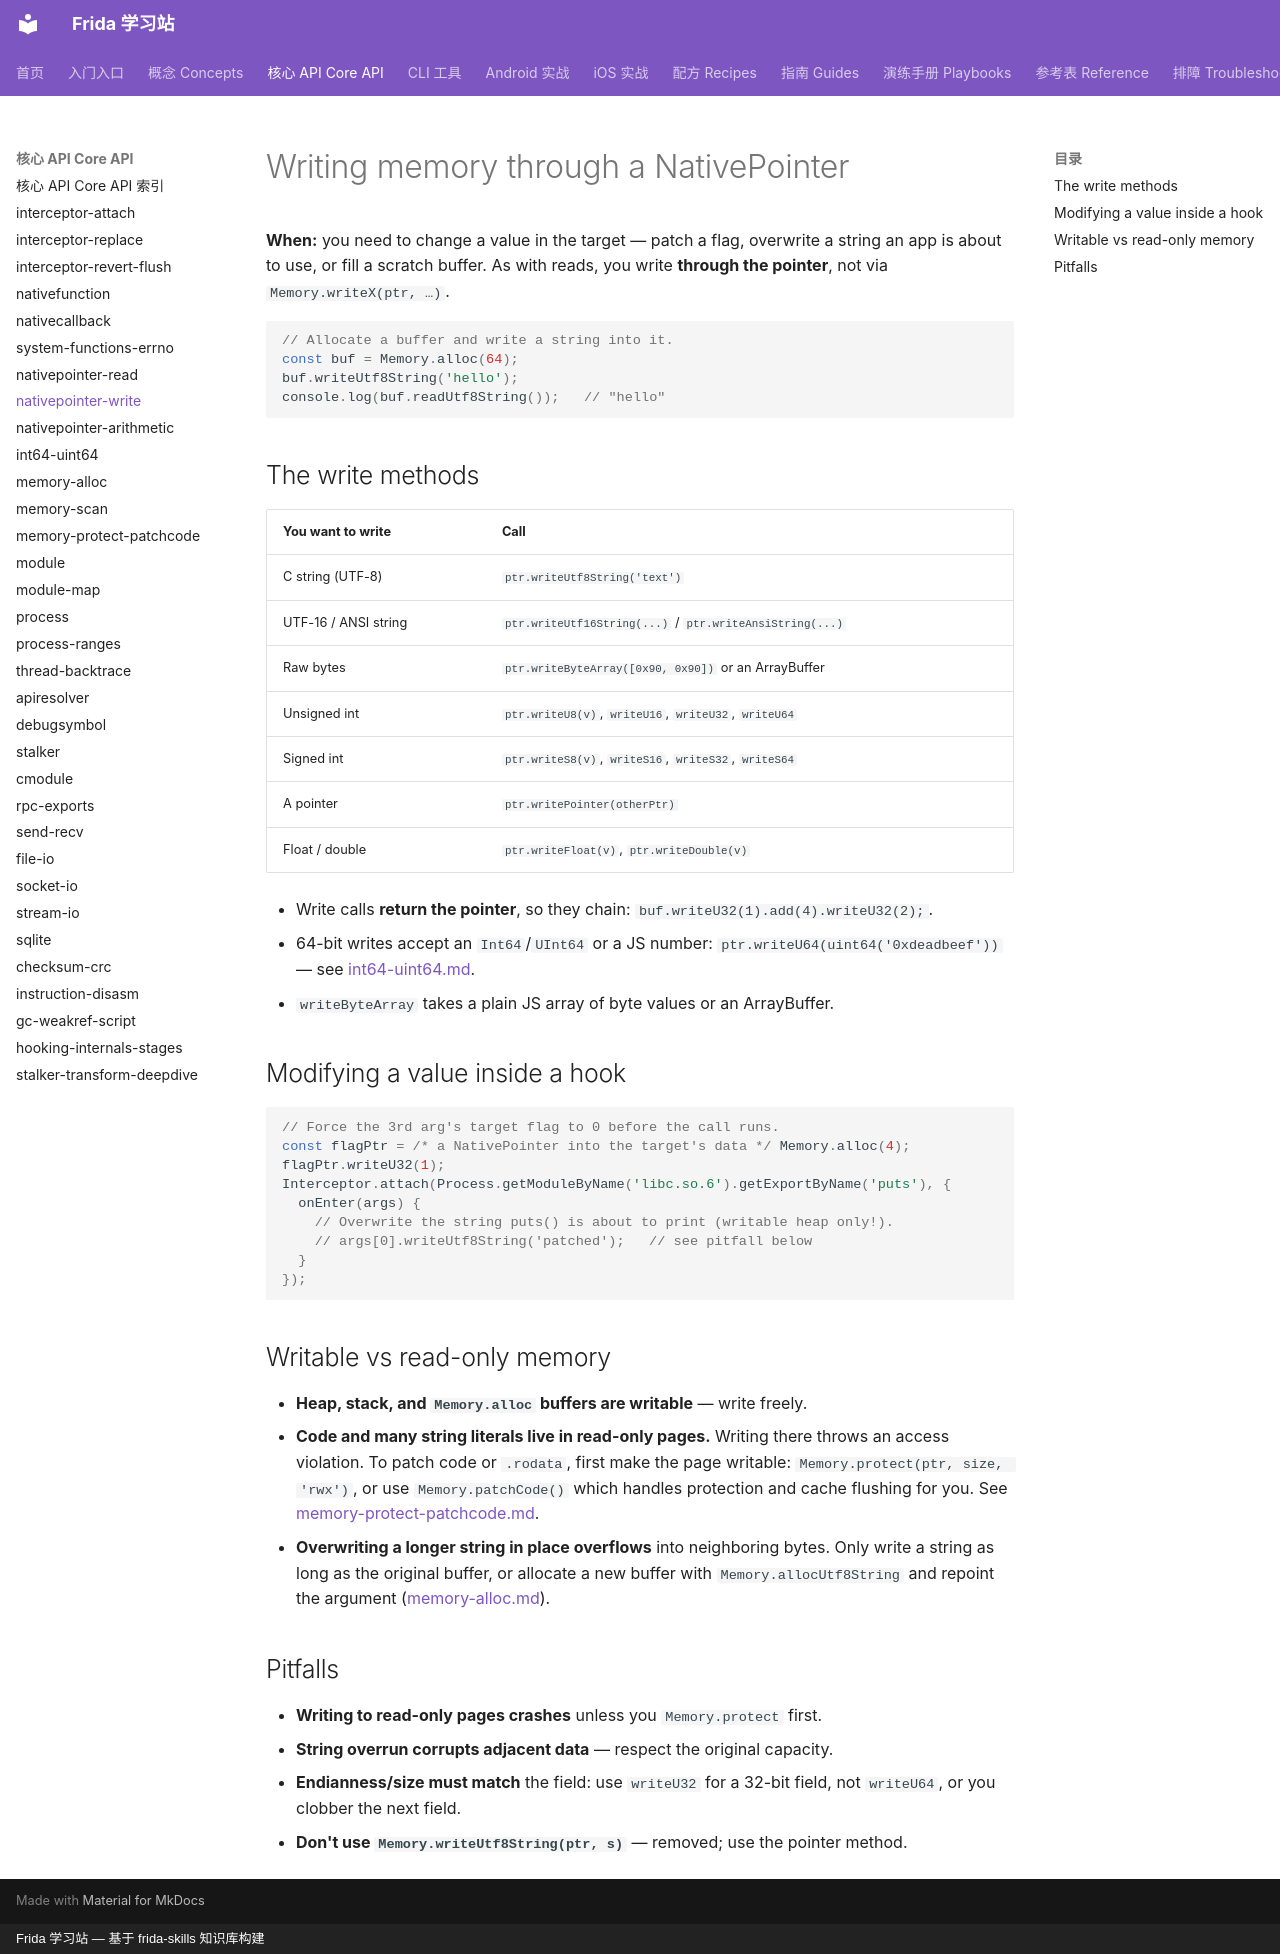

repository: android-security-engineer/frida-skills · page: references/core-api/nativepointer-write/index.html · generator: mkdocs · copyright: Frida 学习站 — 基于 frida-skills 知识库构建

---
name: nativepointer-write
description: Write memory through a NativePointer in a Frida agent — writeUtf8String, writePointer, writeU32, writeByteArray — plus the protection pitfalls of patching read-only pages (Frida 16/17).
---

# Writing memory through a NativePointer

**When:** you need to change a value in the target — patch a flag, overwrite a
string an app is about to use, or fill a scratch buffer. As with reads, you write
**through the pointer**, not via `Memory.writeX(ptr, …)`.

```js
// Allocate a buffer and write a string into it.
const buf = Memory.alloc(64);
buf.writeUtf8String('hello');
console.log(buf.readUtf8String());   // "hello"
```

## The write methods

| You want to write | Call |
| --- | --- |
| C string (UTF-8) | `ptr.writeUtf8String('text')` |
| UTF-16 / ANSI string | `ptr.writeUtf16String(...)` / `ptr.writeAnsiString(...)` |
| Raw bytes | `ptr.writeByteArray([0x90, 0x90])` or an ArrayBuffer |
| Unsigned int | `ptr.writeU8(v)`, `writeU16`, `writeU32`, `writeU64` |
| Signed int | `ptr.writeS8(v)`, `writeS16`, `writeS32`, `writeS64` |
| A pointer | `ptr.writePointer(otherPtr)` |
| Float / double | `ptr.writeFloat(v)`, `ptr.writeDouble(v)` |

- Write calls **return the pointer**, so they chain:
  `buf.writeU32(1).add(4).writeU32(2);`.
- 64-bit writes accept an `Int64`/`UInt64` or a JS number:
  `ptr.writeU64(uint64('0xdeadbeef'))` — see [int64-uint64.md](int64-uint64.md).
- `writeByteArray` takes a plain JS array of byte values or an ArrayBuffer.

## Modifying a value inside a hook

```js
// Force the 3rd arg's target flag to 0 before the call runs.
const flagPtr = /* a NativePointer into the target's data */ Memory.alloc(4);
flagPtr.writeU32(1);
Interceptor.attach(Process.getModuleByName('libc.so.6').getExportByName('puts'), {
  onEnter(args) {
    // Overwrite the string puts() is about to print (writable heap only!).
    // args[0].writeUtf8String('patched');   // see pitfall below
  }
});
```

## Writable vs read-only memory

- **Heap, stack, and `Memory.alloc` buffers are writable** — write freely.
- **Code and many string literals live in read-only pages.** Writing there throws
  an access violation. To patch code or `.rodata`, first make the page writable:
  `Memory.protect(ptr, size, 'rwx')`, or use `Memory.patchCode()` which handles
  protection and cache flushing for you. See
  [memory-protect-patchcode.md](memory-protect-patchcode.md).
- **Overwriting a longer string in place overflows** into neighboring bytes. Only
  write a string as long as the original buffer, or allocate a new buffer with
  `Memory.allocUtf8String` and repoint the argument
  ([memory-alloc.md](memory-alloc.md)).

## Pitfalls

- **Writing to read-only pages crashes** unless you `Memory.protect` first.
- **String overrun corrupts adjacent data** — respect the original capacity.
- **Endianness/size must match** the field: use `writeU32` for a 32-bit field,
  not `writeU64`, or you clobber the next field.
- **Don't use `Memory.writeUtf8String(ptr, s)`** — removed; use the pointer
  method.
